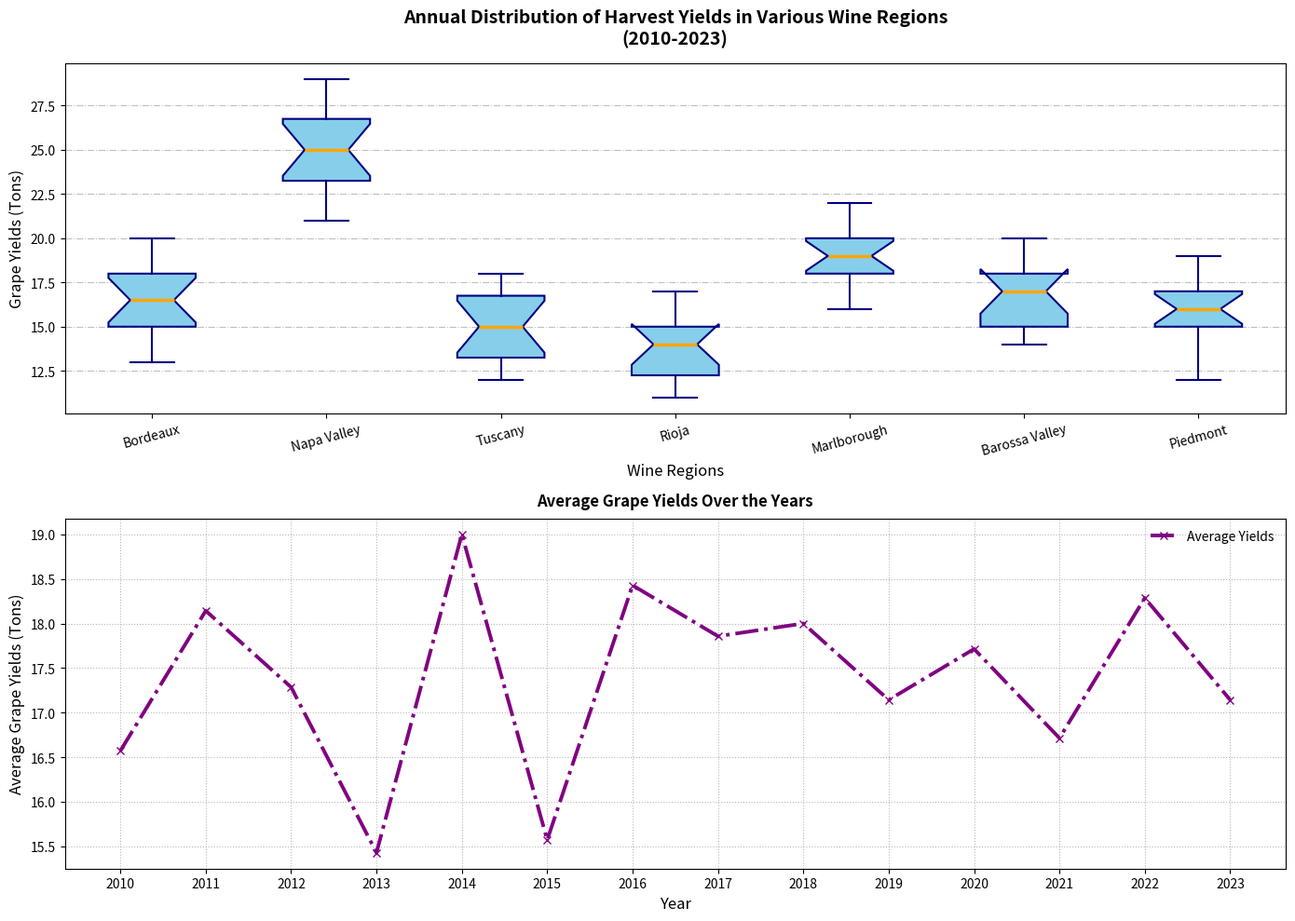

This figure's Python source:
import matplotlib.pyplot as plt

bordeaux_yields = [18, 14, 16, 13, 19, 15, 20, 18, 16, 17, 19, 13, 15, 18]
napa_valley_yields = [23, 24, 25, 21, 27, 23, 26, 28, 22, 24, 29, 25, 27, 26]
tuscany_yields = [14, 17, 16, 12, 17, 13, 15, 16, 18, 14, 15, 12, 18, 13]
rioja_yields = [13, 15, 16, 11, 17, 12, 14, 15, 16, 13, 12, 14, 11, 15]
marlborough_yields = [18, 21, 22, 16, 19, 17, 20, 18, 19, 21, 17, 20, 18, 19]
barossa_valley_yields = [15, 18, 14, 19, 17, 14, 18, 15, 17, 14, 18, 16, 20, 17]
piedmont_yields = [15, 18, 12, 16, 17, 15, 16, 15, 18, 17, 14, 17, 19, 12]

yield_data = [
    bordeaux_yields,
    napa_valley_yields,
    tuscany_yields,
    rioja_yields,
    marlborough_yields,
    barossa_valley_yields,
    piedmont_yields
]

regions = ['Bordeaux', 'Napa Valley', 'Tuscany', 'Rioja', 'Marlborough', 'Barossa Valley', 'Piedmont']

fig, ax = plt.subplots(2, 1, figsize=(14, 10))

# Randomly changing boxplot styles
ax[0].boxplot(yield_data, patch_artist=True, notch=True,
              boxprops=dict(facecolor='skyblue', color='navy', linewidth=1.5),
              whiskerprops=dict(color='navy', linewidth=1.5),
              capprops=dict(color='navy', linewidth=1.5),
              medianprops=dict(color='orange', linewidth=2.5),
              flierprops=dict(marker='+', color='navy', alpha=0.7))

ax[0].set_title('Annual Distribution of Harvest Yields in Various Wine Regions\n(2010-2023)', fontsize=14, fontweight='bold', pad=15)
ax[0].set_xlabel('Wine Regions', fontsize=12)
ax[0].set_ylabel('Grape Yields (Tons)', fontsize=12)
ax[0].set_xticklabels(regions, rotation=15)
ax[0].grid(axis='y', linestyle='-.', alpha=0.8)  # Changed grid style

years = list(range(2010, 2024))
average_yields_per_year = [
    sum(yields) / len(yields) for yields in zip(*yield_data)
]

# Random changes in plot styles
ax[1].plot(years, average_yields_per_year, marker='x', color='purple', linewidth=2.8, linestyle='-.', label='Average Yields')
ax[1].set_title('Average Grape Yields Over the Years', fontsize=12, fontweight='bold', pad=10)
ax[1].set_xlabel('Year', fontsize=12)
ax[1].set_ylabel('Average Grape Yields (Tons)', fontsize=12)
ax[1].set_xticks(years)
ax[1].legend(frameon=False)  # Changed legend border
ax[1].grid(linestyle=':', alpha=0.9)

plt.tight_layout()
plt.show()
